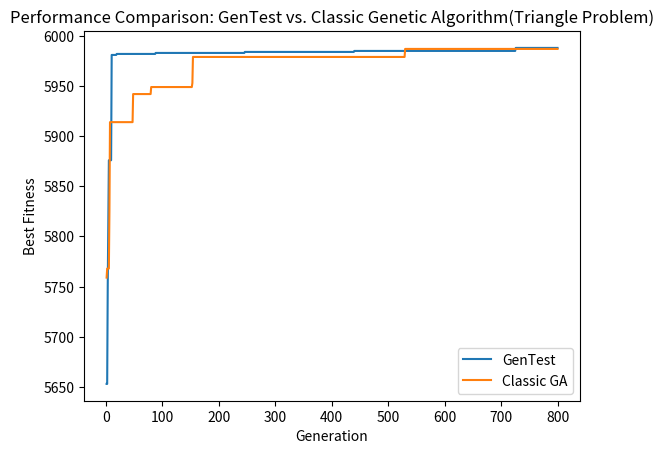

The matplotlib source for this figure:
import random
import time
import matplotlib.pyplot as plt

# Constants for the triangle problem
MIN_VALUE = 0
MAX_VALUE = 2000
POPULATION_SIZE = 1000
MUTATION_RATE = 0.08
GENERATIONS = 800
TEST_CASES=5
# Function to calculate the fitness value for a triangle
def calculate_fitness(triangle):
    a, b, c = triangle
    if a + b > c and a + c > b and b + c > a:
        return a + b + c
    else:
        return 0

# Function to generate a random triangle
def generate_triangle():
    return [random.randint(MIN_VALUE, MAX_VALUE) for _ in range(3)]

# Function to generate initial population
def generate_population():
    return [generate_triangle() for _ in range(POPULATION_SIZE)]

# Function to perform mutation on an individual
def mutate(individual):
    for i in range(3):
        if random.random() < MUTATION_RATE:
            individual[i] = random.randint(MIN_VALUE, MAX_VALUE)

# Function to perform crossover between two individuals
def crossover(parent1, parent2):
    child = []
    for i in range(3):
        if random.random() < 0.5:
            child.append(parent1[i])
        else:
            child.append(parent2[i])
    return child

# GenTest Algorithm
def GenTest_algorithm():
    population = generate_population()
    best_individual = None
    best_fitness = 0
    best_fitnesses = []
    automated_test_cases = []
    for generation in range(GENERATIONS):
        # Calculate fitness for each individual
        fitness_values = [calculate_fitness(individual) for individual in population]

        # Find the best individual
        max_fitness = max(fitness_values)
        max_index = fitness_values.index(max_fitness)
        if max_fitness > best_fitness:
            best_individual = population[max_index]
            best_fitness = max_fitness

        best_fitnesses.append(best_fitness)

        # Create the next generation
        new_population = []

       

        # Perform crossover and mutation to create the rest of the new population
        while len(new_population) < POPULATION_SIZE-1:
            parent1 = random.choice(population)
            parent2 = random.choice(population)
            child = crossover(parent1, parent2)
            mutate(child)
            new_population.append(child)

        # Perform elitism by adding the best individual to the new population
        new_population.append(best_individual)

        population = new_population
        # Generate automated test cases
        if generation % (GENERATIONS // TEST_CASES) == 0:
            automated_test_cases.append(best_individual)


    return best_fitnesses, automated_test_cases


# Classic Genetic Algorithm
def classic_genetic_algorithm():
    population = generate_population()
    best_fitnesses = []

    for generation in range(GENERATIONS):
        # Calculate fitness for each individual
        fitness_values = [calculate_fitness(individual) for individual in population]

        # Find the best individual
        max_fitness = max(fitness_values)
        max_index = fitness_values.index(max_fitness)
        best_individual = population[max_index]

        best_fitnesses.append(max_fitness)

        # Create the next generation
        new_population = []

        

        # Perform crossover and mutation to create the rest of the new population
        while len(new_population) < POPULATION_SIZE:
            parent1 = random.choice(population)
            parent2 = random.choice(population)
            child = crossover(parent1, parent2)
            mutate(child)
            new_population.append(child)

        # Perform elitism by adding the best individual to the new population
        new_population.append(best_individual)
        population = new_population

    return best_fitnesses



best_fitnesses_modified, automated_test_cases_modified = GenTest_algorithm()


best_fitnesses_classic = classic_genetic_algorithm()


# Plot the performance
generations = range(1, GENERATIONS + 1)

plt.plot(generations, best_fitnesses_modified, label="GenTest")
plt.plot(generations, best_fitnesses_classic, label="Classic GA")
plt.xlabel("Generation")
plt.ylabel("Best Fitness")
plt.title("Performance Comparison: GenTest vs. Classic Genetic Algorithm(Triangle Problem)")
plt.legend()
plt.show()

print("Automated Test Cases (GenTest Genetic Algorithm):")
for i, test_case in enumerate(automated_test_cases_modified):
    print("Test Case", i+1, ":", test_case)

